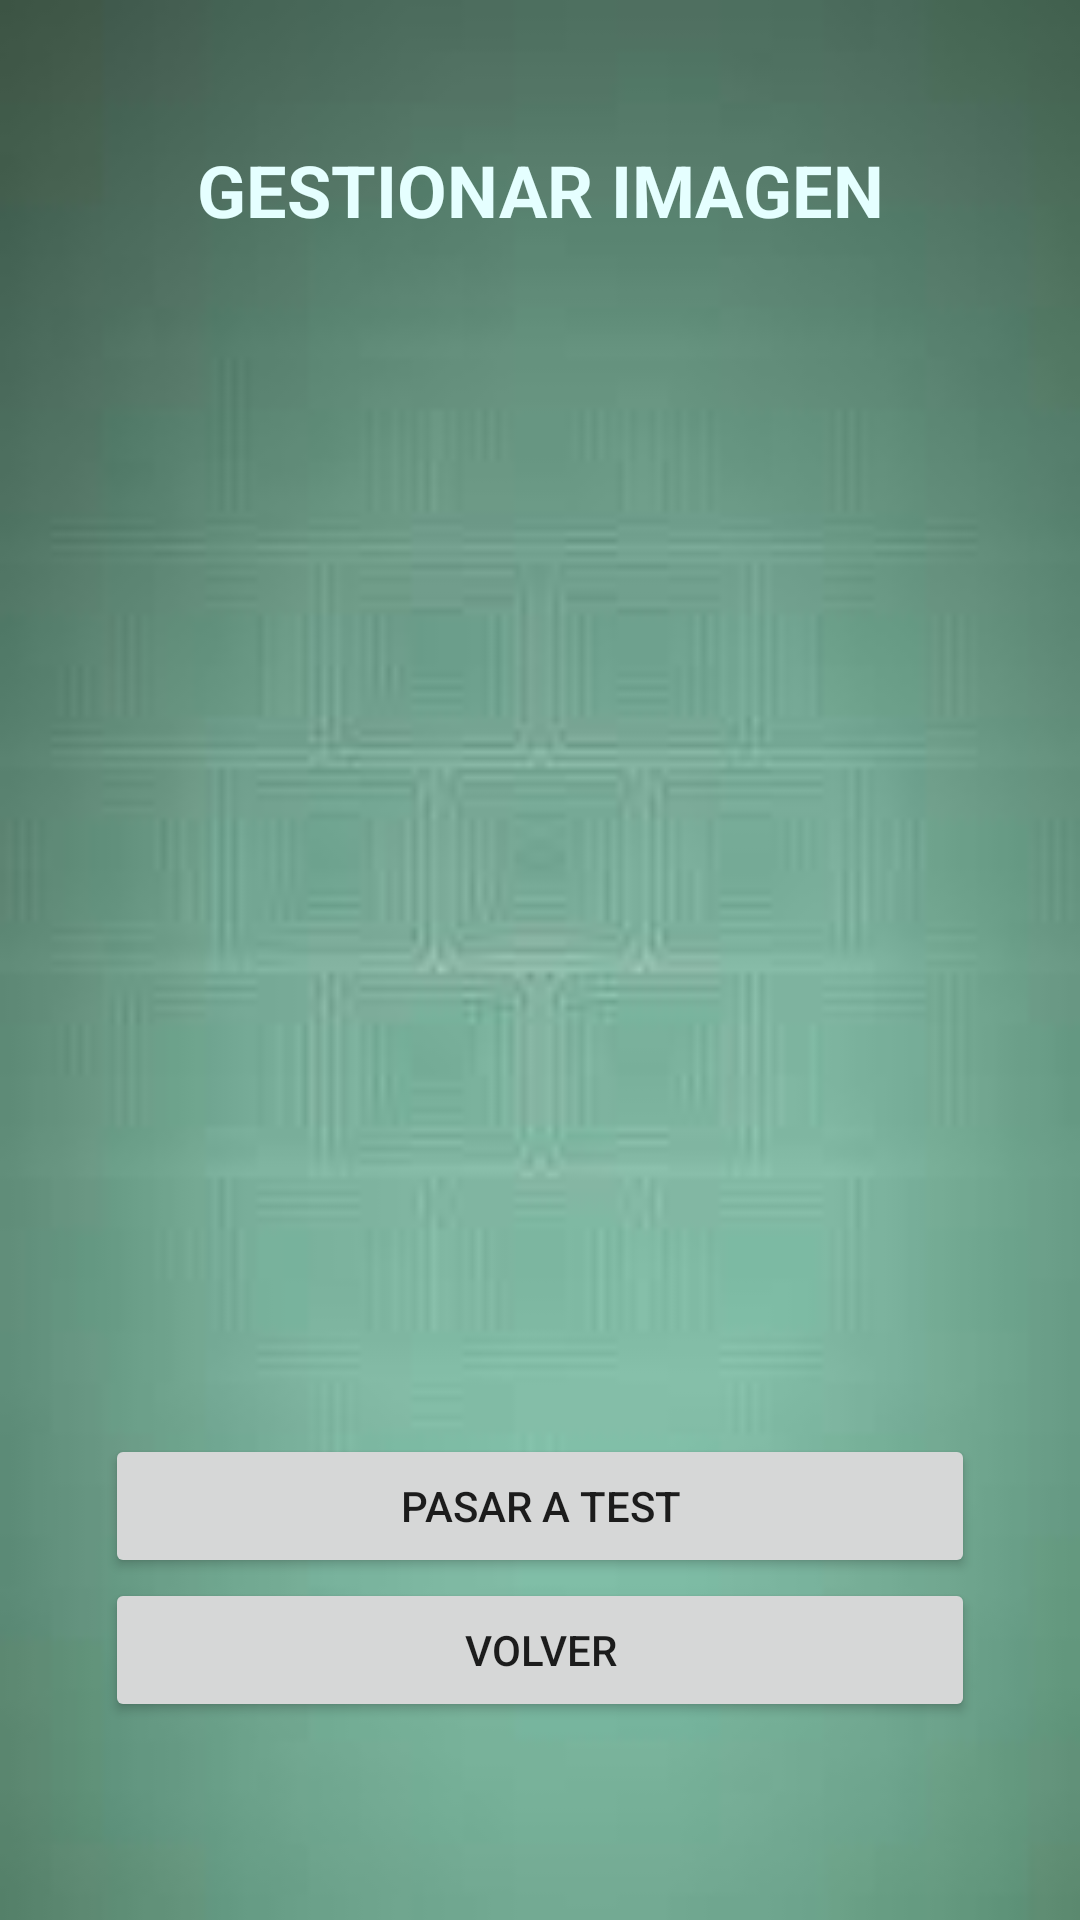

Here is an Android app screen rendered from its layout file. Give the layout XML and the strings, colors and styles it references.
<!-- AndroidManifest.xml: application theme AppTheme -->
<!-- res/layout/activity_camara.xml -->
<?xml version="1.0" encoding="utf-8"?>
<android.support.constraint.ConstraintLayout xmlns:android="http://schemas.android.com/apk/res/android"
    xmlns:app="http://schemas.android.com/apk/res-auto"
    xmlns:tools="http://schemas.android.com/tools"
    android:layout_width="match_parent"
    android:layout_height="match_parent"
    android:background="@drawable/fondo"
    tools:context=".CamaraActivity">

    <TextView
        android:id="@+id/txtGestion"
        android:layout_width="244dp"
        android:layout_height="0dp"
        android:layout_marginTop="47dp"
        android:layout_marginBottom="12dp"
        android:text="@string/gestionar_imagen"
        android:textAlignment="center"
        android:textColor="@color/primaryLightColor"
        android:textSize="24sp"
        android:textStyle="bold"
        app:layout_constraintBottom_toTopOf="@+id/imagen"
        app:layout_constraintEnd_toEndOf="parent"
        app:layout_constraintStart_toStartOf="parent"
        app:layout_constraintTop_toTopOf="parent" />

    <ImageView
        android:id="@+id/imagen"
        android:layout_width="0dp"
        android:layout_height="0dp"
        android:layout_marginStart="45dp"
        android:layout_marginTop="102dp"
        android:layout_marginEnd="45dp"
        android:layout_marginBottom="123dp"
        android:contentDescription="@string/todo"
        app:layout_constraintBottom_toTopOf="@+id/btnVolver"
        app:layout_constraintEnd_toEndOf="parent"
        app:layout_constraintStart_toStartOf="parent"
        app:layout_constraintTop_toTopOf="parent"/>
    

    <Button
        android:id="@+id/btnTest"
        android:layout_width="0dp"
        android:layout_height="wrap_content"
        android:layout_marginStart="35dp"
        android:layout_marginEnd="35dp"
        android:layout_marginBottom="114dp"
        android:text="@string/pasar_a_test"
        app:layout_constraintBottom_toBottomOf="parent"
        app:layout_constraintEnd_toEndOf="parent"
        app:layout_constraintStart_toStartOf="parent"
        app:layout_constraintTop_toBottomOf="@+id/info" />

    <Button
        android:id="@+id/btnVolver"
        android:layout_width="0dp"
        android:layout_height="wrap_content"
        android:layout_marginStart="35dp"
        android:layout_marginEnd="35dp"
        android:layout_marginBottom="66dp"
        android:text="@string/volver"
        app:layout_constraintBottom_toBottomOf="parent"
        app:layout_constraintEnd_toEndOf="parent"
        app:layout_constraintStart_toStartOf="parent"
        app:layout_constraintTop_toBottomOf="@+id/imagen" />

    <ImageButton
        android:id="@+id/cargar"
        android:layout_width="48dp"
        android:layout_height="0dp"
        android:background="@drawable/ic_camera_alt_black_24dp"
        app:layout_constraintBottom_toBottomOf="@+id/info"
        app:layout_constraintEnd_toStartOf="@+id/info"
        app:layout_constraintHorizontal_bias="0.5"
        app:layout_constraintStart_toStartOf="parent"
        app:layout_constraintTop_toTopOf="@+id/info" />

    <ImageButton
        android:id="@+id/info"
        android:layout_width="48dp"
        android:layout_height="0dp"
        android:layout_marginTop="430dp"
        android:layout_marginBottom="19dp"
        android:background="@drawable/ic_info_black_24dp"
        app:layout_constraintBottom_toTopOf="@+id/btnTest"
        app:layout_constraintEnd_toEndOf="parent"
        app:layout_constraintHorizontal_bias="0.5"
        app:layout_constraintStart_toEndOf="@+id/cargar"
        app:layout_constraintTop_toTopOf="parent" />

</android.support.constraint.ConstraintLayout>
<!-- resources referenced by this layout -->
<resources>
  <color name="primaryLightColor">#E5FFFF</color>
  <!-- drawable fondo: png bitmap (drawable, 2219 bytes) -->
  <string name="gestionar_imagen">GESTIONAR IMAGEN</string>
  <string name="pasar_a_test">Pasar a Test</string>
  <string name="todo">TODO</string>
  <string name="volver">Volver</string>
  <style name="AppTheme" parent="Theme.AppCompat.Light.NoActionBar">
          
          <item name="colorPrimary">@color/primaryColor</item>
          <item name="colorPrimaryDark">@color/primaryDarkColor</item>
          <item name="colorAccent">@color/primaryLightColor</item>
  
      </style>
  <color name="primaryColor">#b2dfdb</color>
  <color name="primaryDarkColor">#82ada9</color>
</resources>
